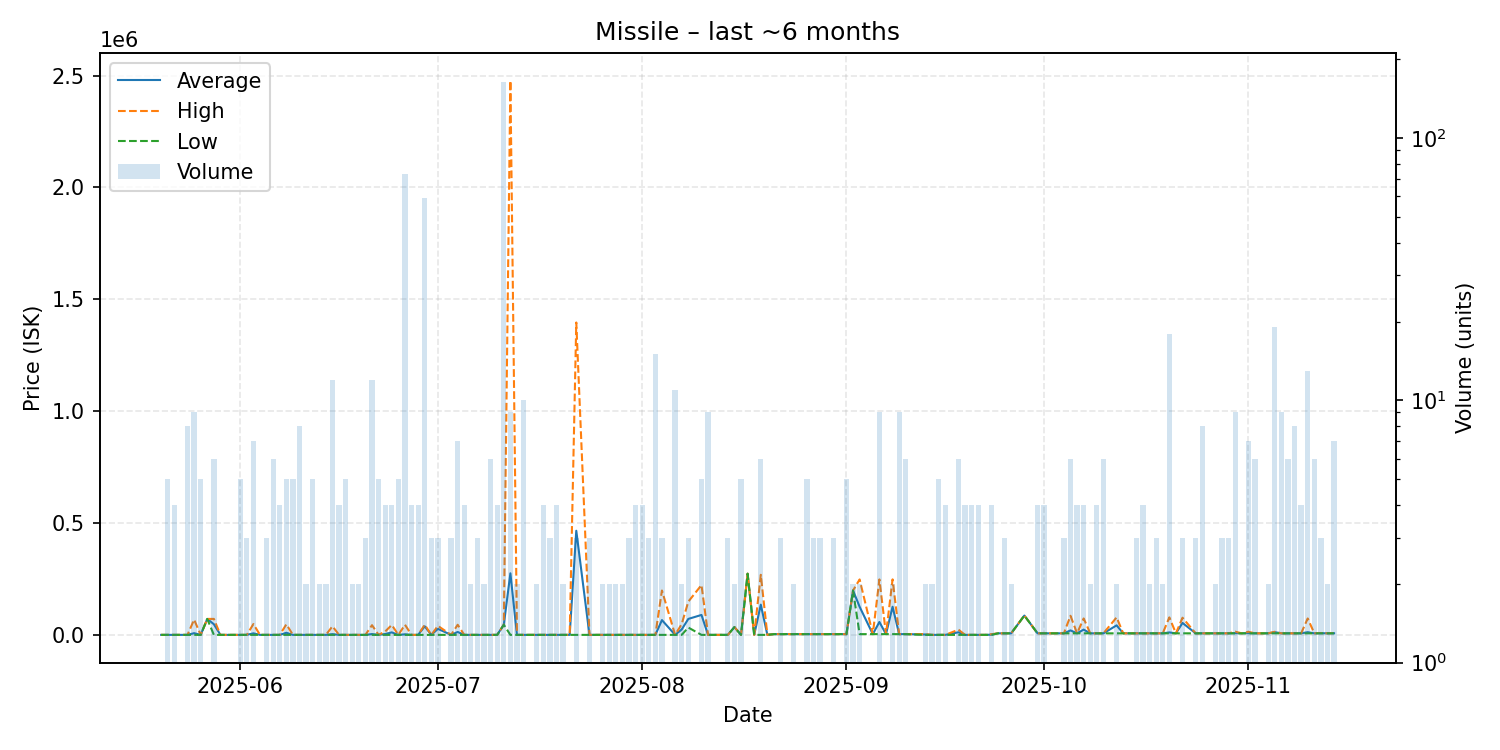

Values plotted in this chart, from the file beside it:
date, average, highest, lowest, order_count, volume
2025-05-20, 1682, 1682, 1682, 1, 1
2025-05-21, 1682, 1682, 1682, 3, 5
2025-05-22, 1682, 1682, 1682, 4, 4
2025-05-23, 1682, 1682, 1682, 1, 1
2025-05-24, 1682, 1682, 1682, 4, 8
2025-05-25, 9273, 70000, 1682, 7, 9
2025-05-26, 1682, 1682, 1682, 4, 5
2025-05-27, 72990, 72990, 72990, 1, 1
2025-05-28, 49221, 72990, 1682, 3, 6
2025-05-29, 1682, 1682, 1682, 1, 1
2025-05-30, 1682, 1682, 1682, 1, 1
2025-05-31, 1682, 1682, 1682, 1, 1
2025-06-01, 1683, 1683, 1682, 3, 5
2025-06-02, 1682, 1682, 1682, 3, 3
2025-06-03, 8585, 50000, 1682, 5, 7
2025-06-04, 1682, 1682, 1682, 1, 1
2025-06-05, 1682, 1682, 1682, 2, 3
2025-06-06, 1682, 1682, 1682, 3, 6
2025-06-07, 1682, 1682, 1682, 4, 4
2025-06-08, 11126, 48900, 1682, 5, 5
2025-06-09, 1682, 1682, 1682, 4, 5
2025-06-10, 1682, 1682, 1682, 6, 8
2025-06-11, 1682, 1682, 1682, 2, 2
2025-06-12, 1682, 1682, 1682, 2, 5
2025-06-13, 1682, 1682, 1682, 2, 2
2025-06-14, 1682, 1682, 1682, 2, 2
2025-06-15, 4875, 40000, 1682, 6, 12
2025-06-16, 1682, 1682, 1682, 4, 4
2025-06-17, 1682, 1682, 1682, 3, 5
2025-06-18, 1682, 1682, 1682, 1, 2
2025-06-19, 1682, 1682, 1682, 2, 2
2025-06-20, 1683, 1684, 1683, 2, 3
2025-06-21, 5294, 45000, 1684, 6, 12
2025-06-22, 1684, 1684, 1684, 2, 5
2025-06-23, 5473, 16840, 1684, 4, 4
2025-06-24, 12763, 46000, 1684, 4, 4
2025-06-25, 1684, 1684, 1684, 4, 5
2025-06-26, 4167, 47000, 1684, 5, 73
2025-06-27, 1684, 1684, 1684, 4, 4
2025-06-28, 1684, 1684, 1684, 3, 4
2025-06-29, 40003, 46900, 1684, 7, 59
2025-06-30, 1684, 1684, 1684, 2, 3
2025-07-01, 28561, 42000, 1684, 2, 3
2025-07-03, 1684, 1684, 1684, 2, 3
2025-07-04, 14589, 46850, 1684, 5, 7
2025-07-05, 1684, 1684, 1684, 3, 4
2025-07-06, 1684, 1684, 1684, 2, 2
2025-07-07, 1684, 1684, 1684, 3, 3
2025-07-08, 1684, 1684, 1684, 2, 2
2025-07-09, 1684, 1684, 1684, 1, 6
2025-07-10, 1684, 1684, 1684, 3, 4
2025-07-11, 46900, 46900, 46900, 14, 164
2025-07-12, 276719, 2477000, 1684, 4, 9
2025-07-13, 1684, 1684, 1684, 1, 2
2025-07-14, 1684, 1684, 1684, 6, 10
2025-07-15, 1684, 1684, 1684, 1, 1
2025-07-16, 1684, 1684, 1684, 1, 2
2025-07-17, 1684, 1684, 1684, 4, 4
2025-07-18, 1684, 1684, 1684, 3, 3
2025-07-19, 1684, 1684, 1684, 4, 4
... 102 more rows
